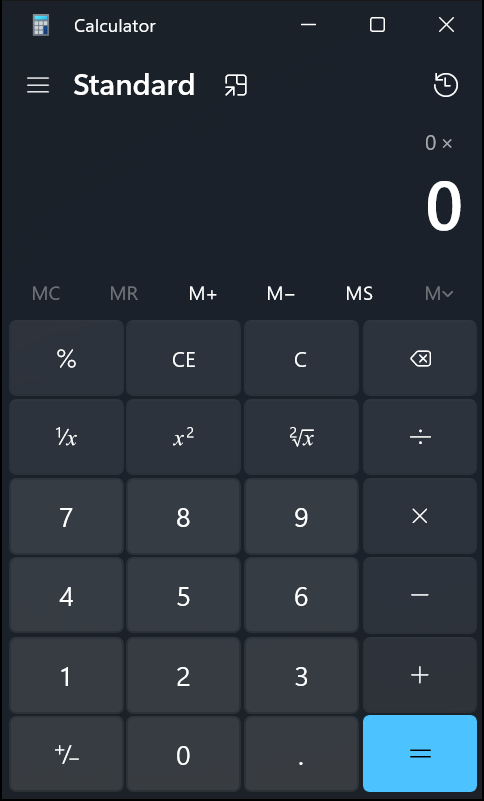
Workflow: Uses OR

Step 1: Main Screen in window 'Calculator' (applicationframehost.exe)

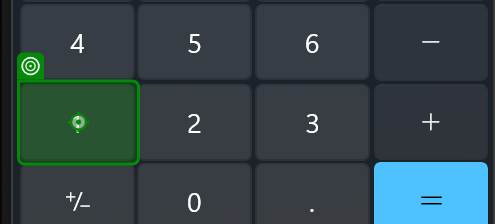
Step 2: get-text from the button 'One' in window 'Calculator' (applicationframehost.exe)

Step 3: find the button 'Nine 568168' in window 'Calculator' (applicationframehost.exe) (no picture)

Step 4: get-text from the button 'Nine 568168' in window 'Calculator' (applicationframehost.exe) (no picture)

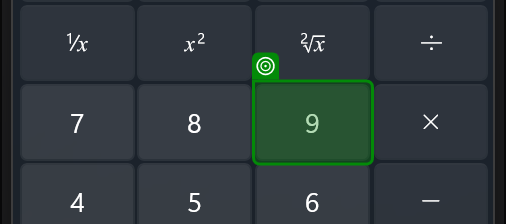
Step 5: find the button 'Nine' in window 'Calculator' (applicationframehost.exe)
